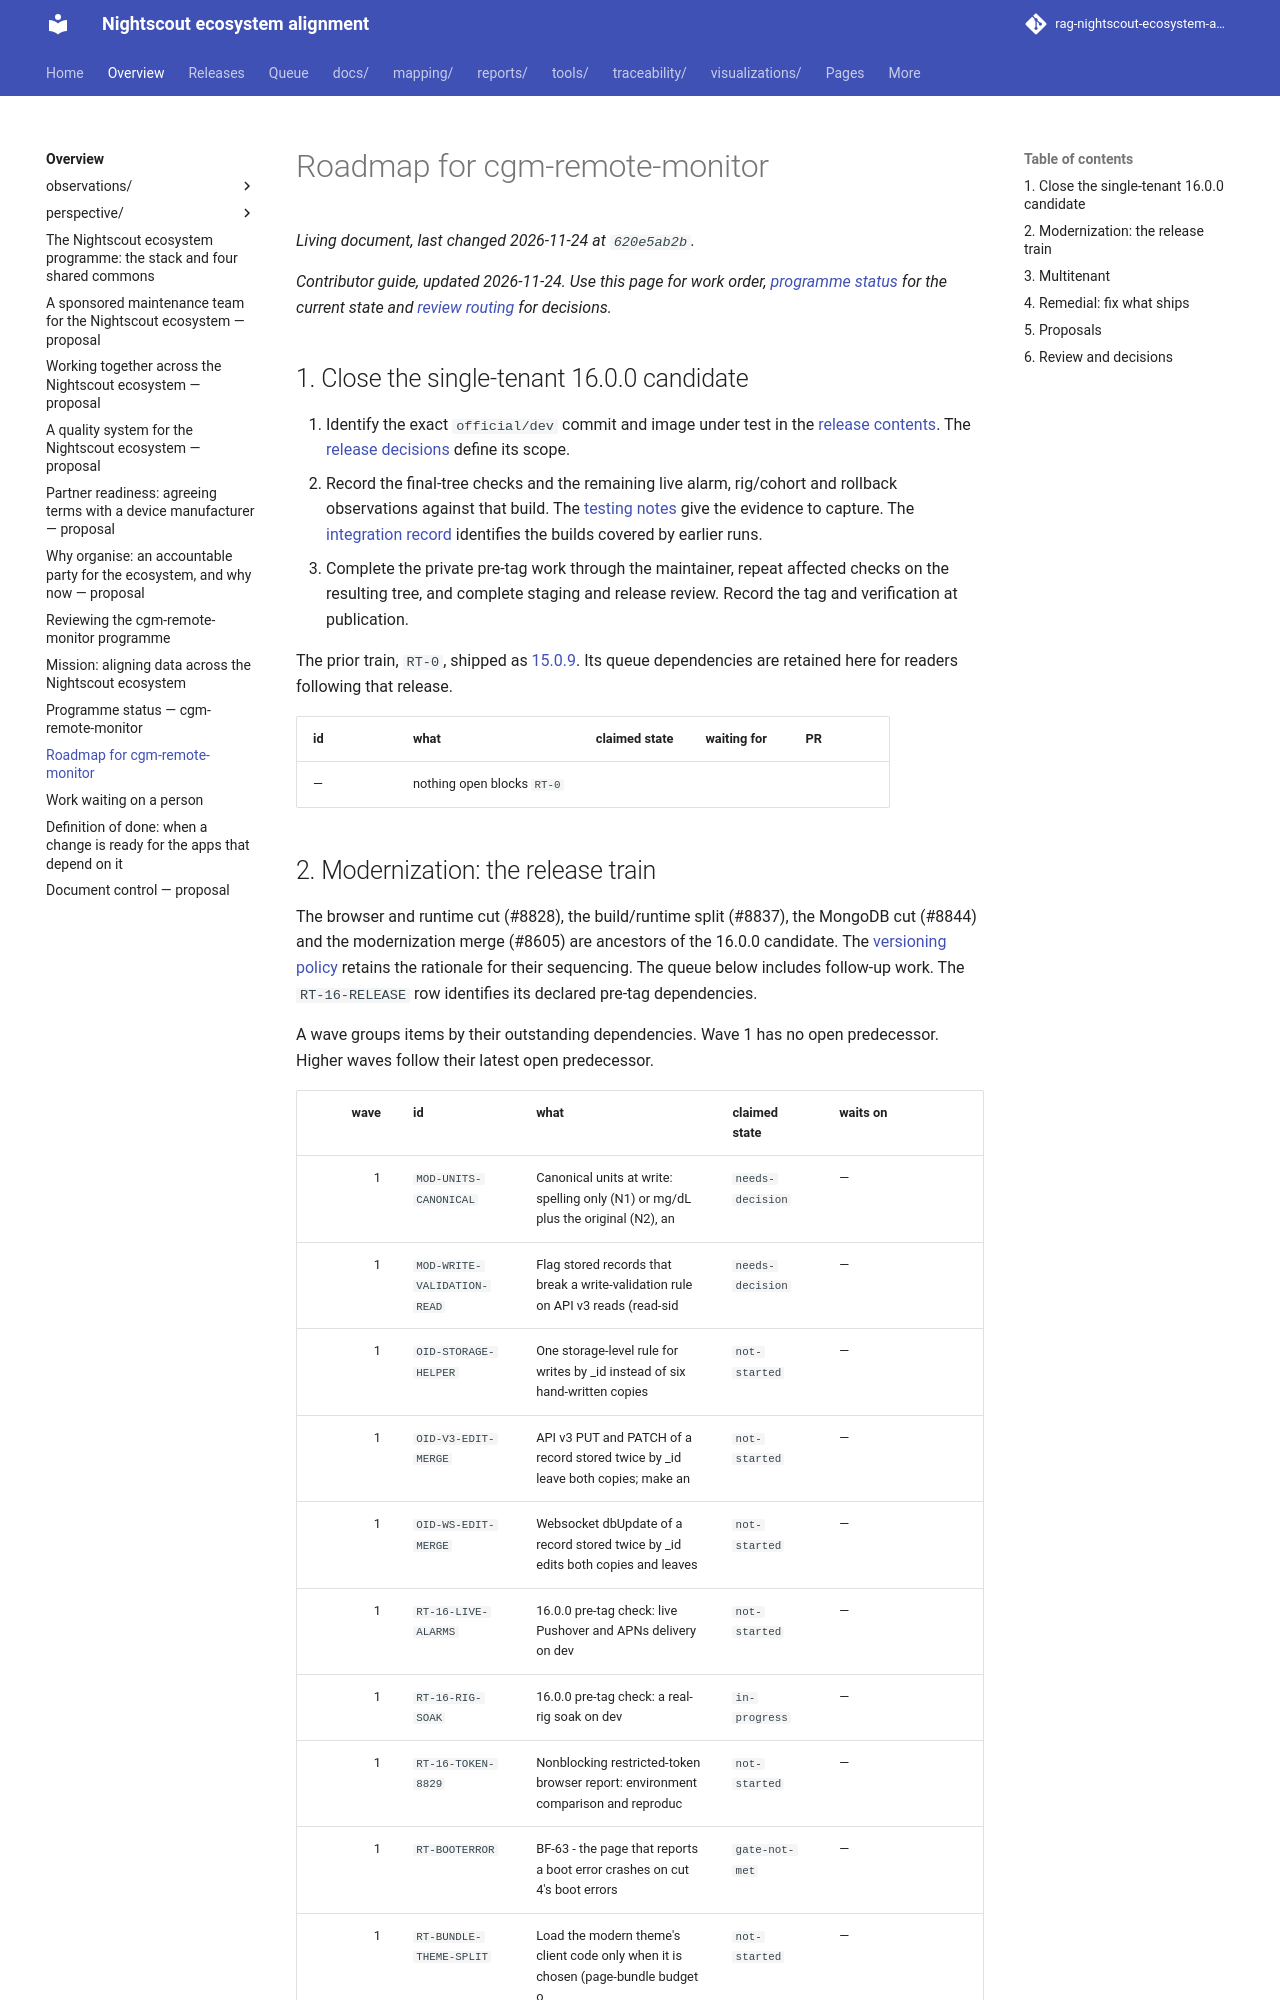

repository: bewest/rag-nightscout-ecosystem-alignment · page: docs/00-overview/ROADMAP.html · generator: mkdocs

# Roadmap for cgm-remote-monitor

*Contributor guide, updated 2026-11-24. Use this page for work order,
[programme status](PROGRAMME-STATUS.md) for the current state and
[review routing](NEEDS-A-HUMAN.md) for decisions.*

<a id="1-1509-is-released-the-next-development-cycle"></a>
<a id="1-1600-the-development-cycle-after-1509"></a>

## 1. Close the single-tenant 16.0.0 candidate

1. Identify the exact `official/dev` commit and image under test in the [release contents](../../releases/cgm-remote-monitor-16.0.0/contents.md). The [release decisions](../../releases/cgm-remote-monitor-16.0.0/decisions.md) define its scope.
2. Record the final-tree checks and the remaining live alarm, rig/cohort and rollback observations against that build. The [testing notes](../../releases/cgm-remote-monitor-16.0.0/testing-notes.md) give the evidence to capture. The [integration record](../30-design/remedial/rc-16.0.0-integration-record.md) identifies the builds covered by earlier runs.
3. Complete the private pre-tag work through the maintainer, repeat affected checks on the resulting tree, and complete staging and release review. Record the tag and verification at publication.

The prior train, `RT-0`, shipped as [15.0.9](../../releases/cgm-remote-monitor-15.0.9/contents.md).
Its queue dependencies are retained here for readers following that release.

<!-- BEGIN GENERATED: release-waits -->

| id | what | claimed state | waiting for | PR |
|---|---|---|---|---|
| &mdash; | nothing open blocks `RT-0` | | | |

<!-- END GENERATED: release-waits -->
